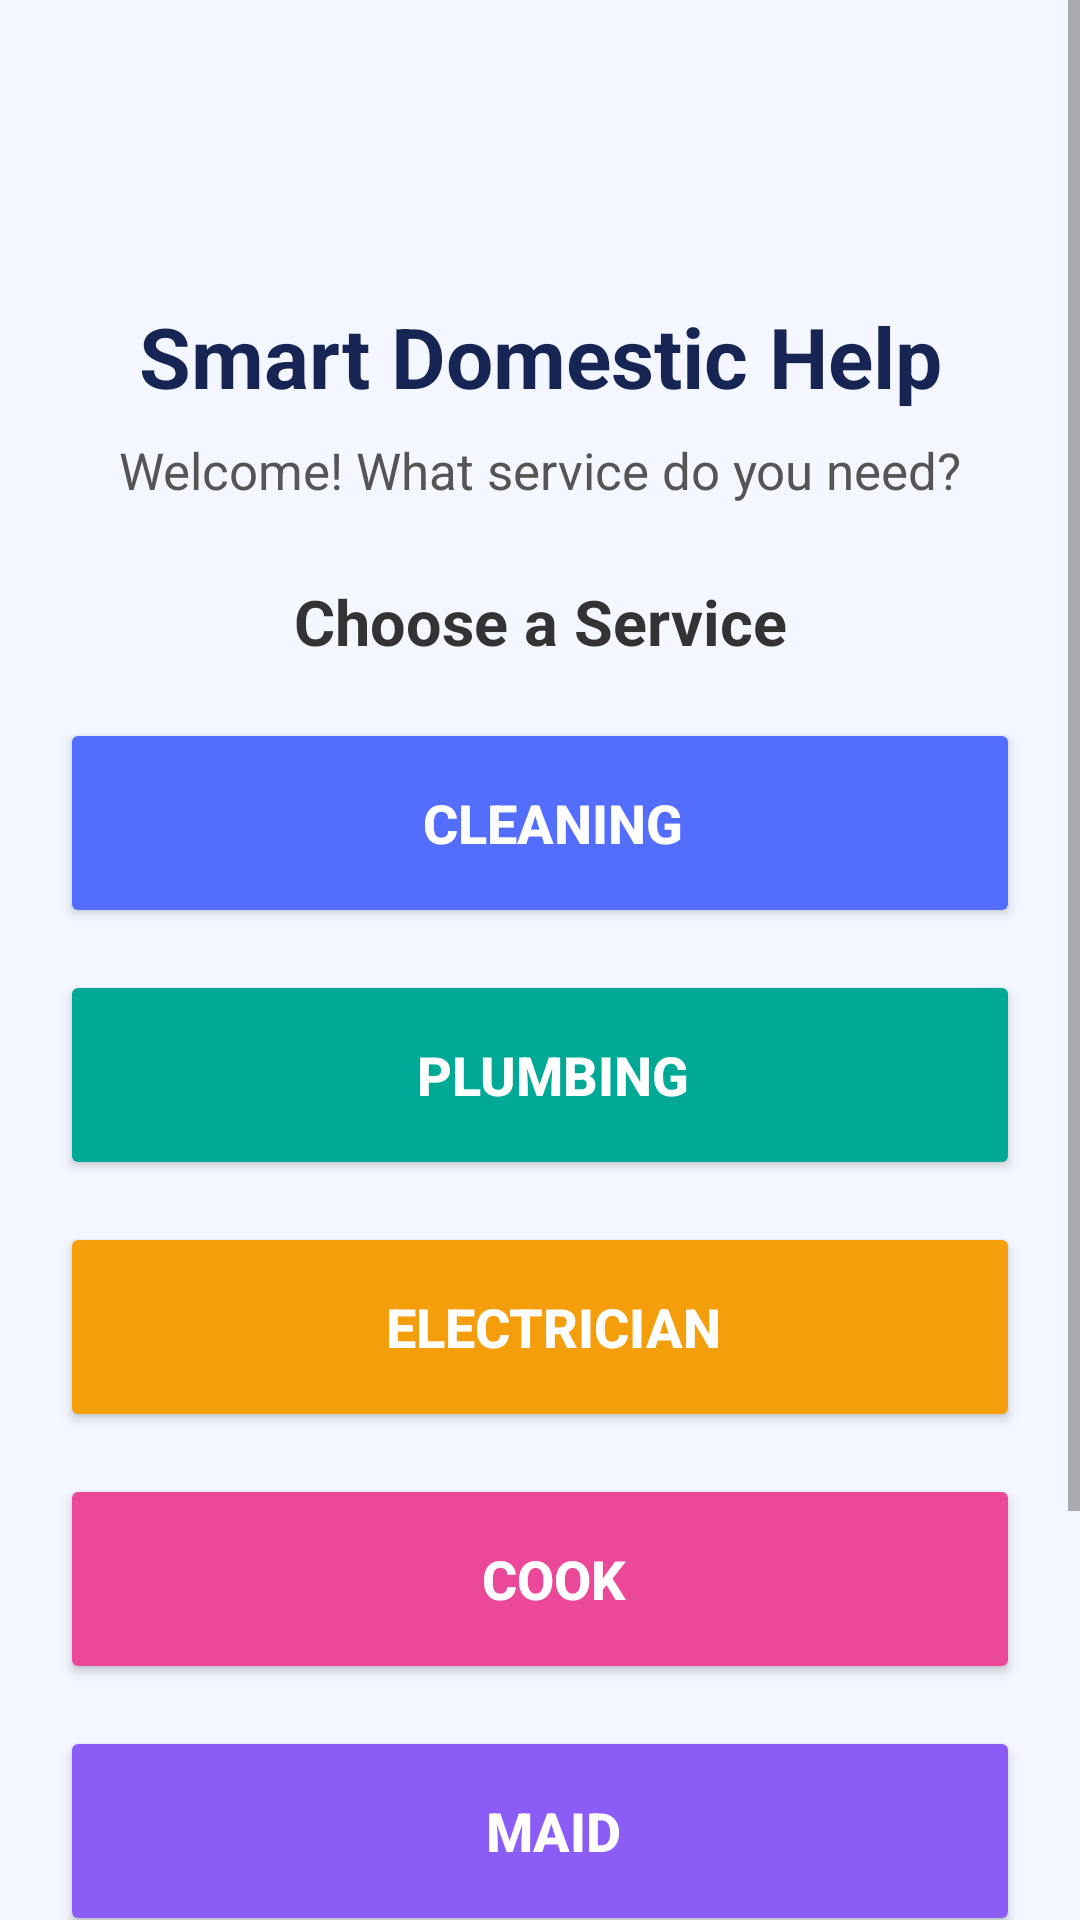

Android layout source for this screen:
<!-- AndroidManifest.xml: fallback theme Theme.MaterialComponents.DayNight.NoActionBar -->
<!-- res/layout/activity_user_home.xml -->
<?xml version="1.0" encoding="utf-8"?>
<ScrollView
    xmlns:android="http://schemas.android.com/apk/res/android"
    android:layout_width="match_parent"
    android:layout_height="match_parent"
    android:background="#F4F7FF"
    android:fillViewport="true">

    <LinearLayout
        android:layout_width="match_parent"
        android:layout_height="wrap_content"
        android:orientation="vertical"
        android:padding="20dp">

        
        <TextView
            android:layout_width="match_parent"
            android:layout_height="wrap_content"
            android:text="Smart Domestic Help"
            android:textSize="28sp"
            android:textStyle="bold"
            android:textColor="#172554"
            android:gravity="center"
            android:layout_marginTop="80dp" />

        <TextView
            android:layout_width="match_parent"
            android:layout_height="wrap_content"
            android:text="Welcome! What service do you need?"
            android:textSize="17sp"
            android:textColor="#555555"
            android:gravity="center"
            android:layout_marginTop="8dp"
            android:layout_marginBottom="25dp" />

        
        <TextView
            android:layout_width="match_parent"
            android:layout_height="wrap_content"
            android:text="Choose a Service"
            android:textSize="21sp"
            android:textStyle="bold"
            android:textColor="#333333"
            android:gravity="center"
            android:layout_marginBottom="18dp" />

        
        <Button
            android:id="@+id/btnCleaning"
            android:layout_width="match_parent"
            android:layout_height="70dp"
            android:text="  Cleaning"
            android:textSize="18sp"
            android:textStyle="bold"
            android:textColor="#FFFFFF"
            android:gravity="center"
            android:backgroundTint="#536DFE"
            android:layout_marginBottom="14dp" />

        
        <Button
            android:id="@+id/btnPlumbing"
            android:layout_width="match_parent"
            android:layout_height="70dp"
            android:text="  Plumbing"
            android:textSize="18sp"
            android:textStyle="bold"
            android:textColor="#FFFFFF"
            android:gravity="center"
            android:backgroundTint="#00A896"
            android:layout_marginBottom="14dp" />

        
        <Button
            android:id="@+id/btnElectrician"
            android:layout_width="match_parent"
            android:layout_height="70dp"
            android:text="  Electrician"
            android:textSize="18sp"
            android:textStyle="bold"
            android:textColor="#FFFFFF"
            android:gravity="center"
            android:backgroundTint="#F59E0B"
            android:layout_marginBottom="14dp" />

        
        <Button
            android:id="@+id/btnCook"
            android:layout_width="match_parent"
            android:layout_height="70dp"
            android:text="  Cook"
            android:textSize="18sp"
            android:textStyle="bold"
            android:textColor="#FFFFFF"
            android:gravity="center"
            android:backgroundTint="#EC4899"
            android:layout_marginBottom="14dp" />

        
        <Button
            android:id="@+id/btnMaid"
            android:layout_width="match_parent"
            android:layout_height="70dp"
            android:text="  Maid"
            android:textSize="18sp"
            android:textStyle="bold"
            android:textColor="#FFFFFF"
            android:gravity="center"
            android:backgroundTint="#8B5CF6"
            android:layout_marginBottom="14dp" />

        
        <Button
            android:id="@+id/btnBabysitter"
            android:layout_width="match_parent"
            android:layout_height="70dp"
            android:text="  Babysitter"
            android:textSize="18sp"
            android:textStyle="bold"
            android:textColor="#FFFFFF"
            android:gravity="center"
            android:backgroundTint="#14B8A6"
            android:layout_marginBottom="20dp" />

        
        <TextView
            android:layout_width="match_parent"
            android:layout_height="wrap_content"
            android:text="Choose a service to get started."
            android:textSize="14sp"
            android:textColor="#777777"
            android:gravity="center"
            android:layout_marginBottom="25dp" />

    </LinearLayout>

</ScrollView>
<!-- resources referenced by this layout -->
<resources>

</resources>
